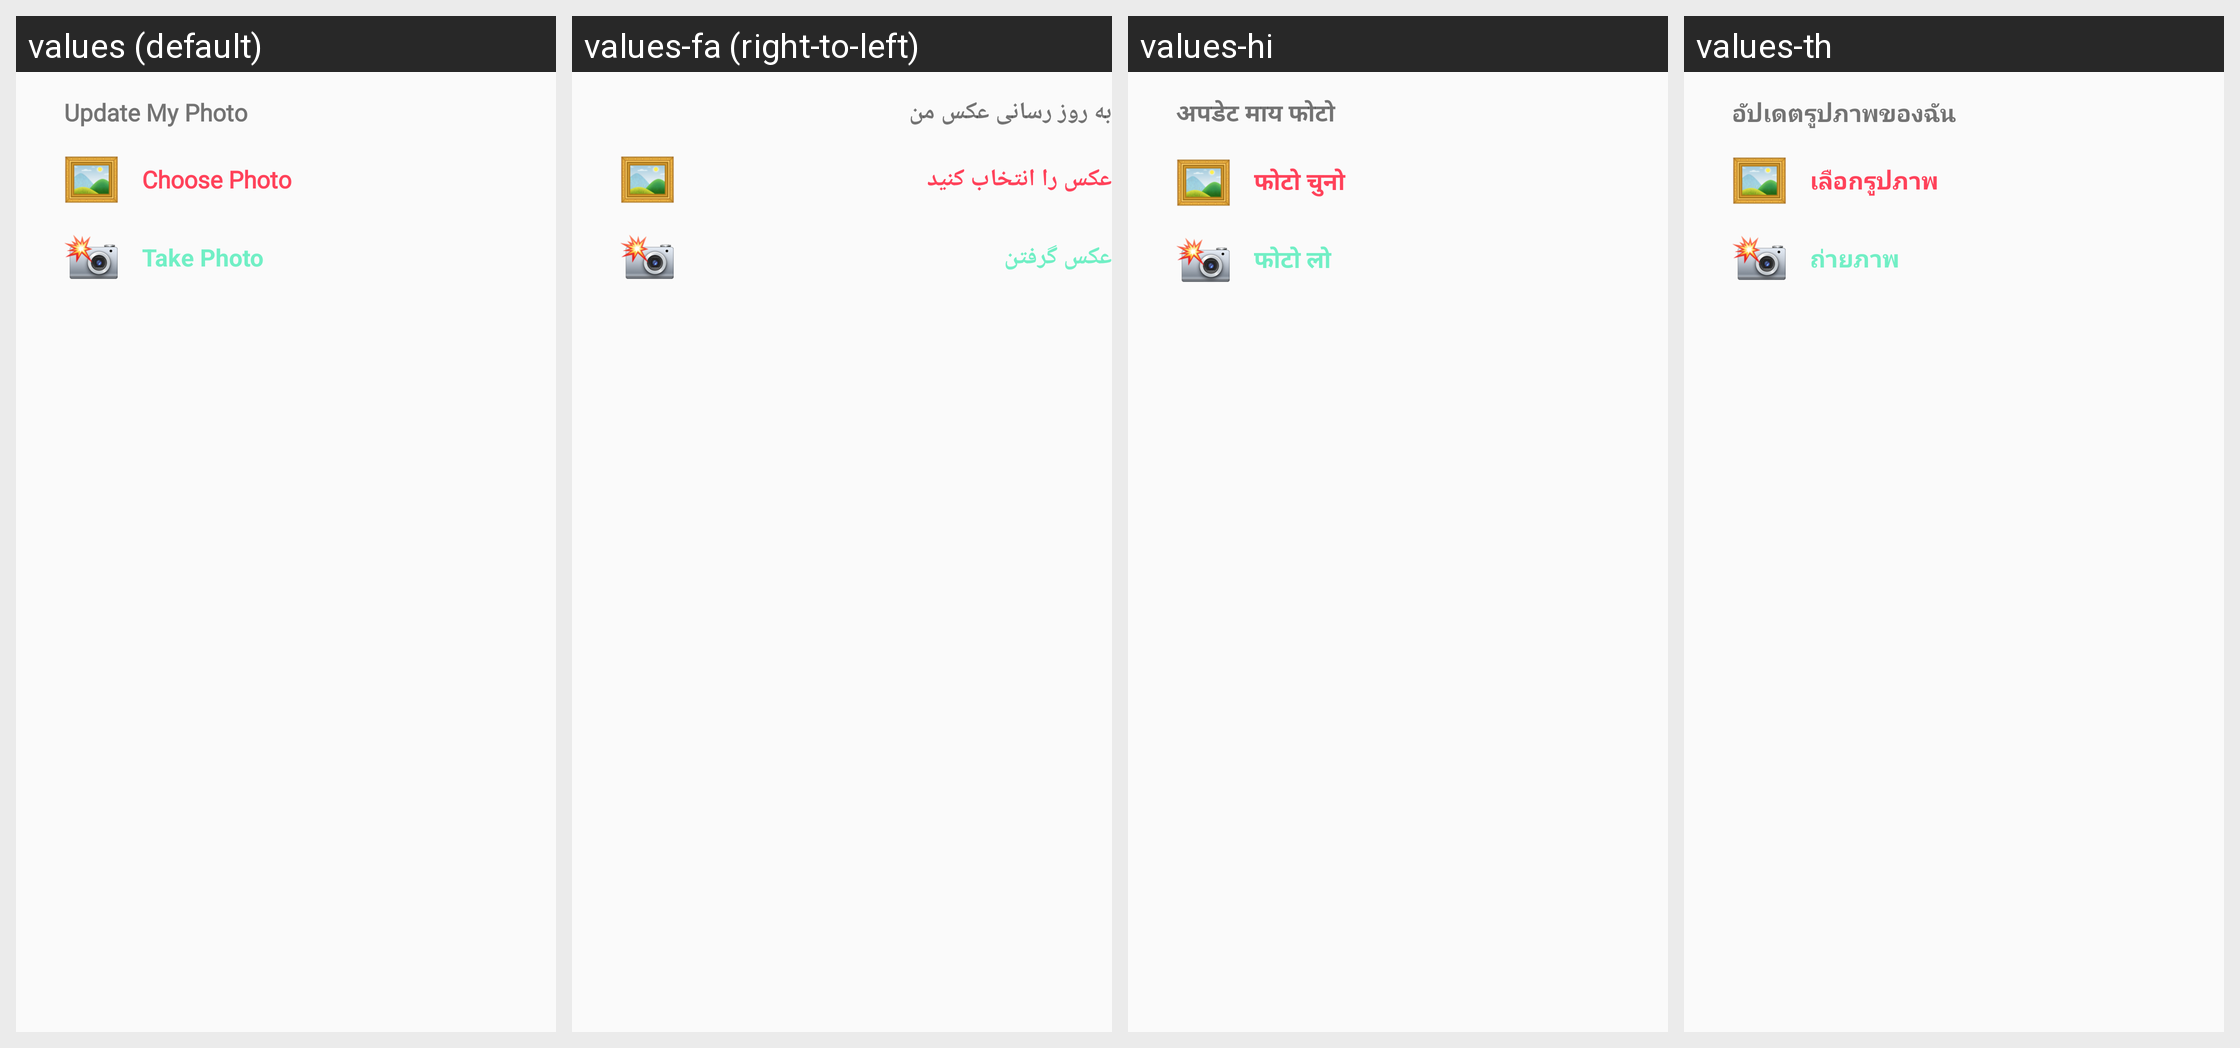

Locale-by-locale string values for the Android screen shown in this grid:
Android screen res/layout/dialog_picture_choose.xml rendered under 4 locales, left to right: values (default), values-fa (right-to-left), values-hi, values-th. Device: Nexus 5 (rendered at 1080×1920; each locale shown at half size, 540×960, under a caption strip naming it); theme Theme.App.
Other locales in the repository, not shown: values-ar, values-cs, values-de, values-el, values-es, values-fr, values-hr, values-id, values-it, values-ja, values-ko, values-ms, values-my, values-nl, values-pl, values-pt, values-pt-rBR, values-pt-rPT, values-ru, values-tl, values-vi, values-zh-rCN, values-zh-rHK, values-zh-rTW.
Strings drawn on this screen, with the default value and each locale's value (text and hints the layout hard-codes, and strings that could not be matched under every locale, appear in the picture but are not listed):

title_update_my_pic
  values: Update My Photo
  values-fa: به روز رسانی عکس من
  values-hi: अपडेट माय फोटो
  values-th: อัปเดตรูปภาพของฉัน

menu_choose_photo
  values: Choose Photo
  values-fa: عکس را انتخاب کنید
  values-hi: फोटो चुनो
  values-th: เลือกรูปภาพ

menu_take_photo
  values: Take Photo
  values-fa: عکس گرفتن
  values-hi: फोटो लो
  values-th: ถ่ายภาพ
